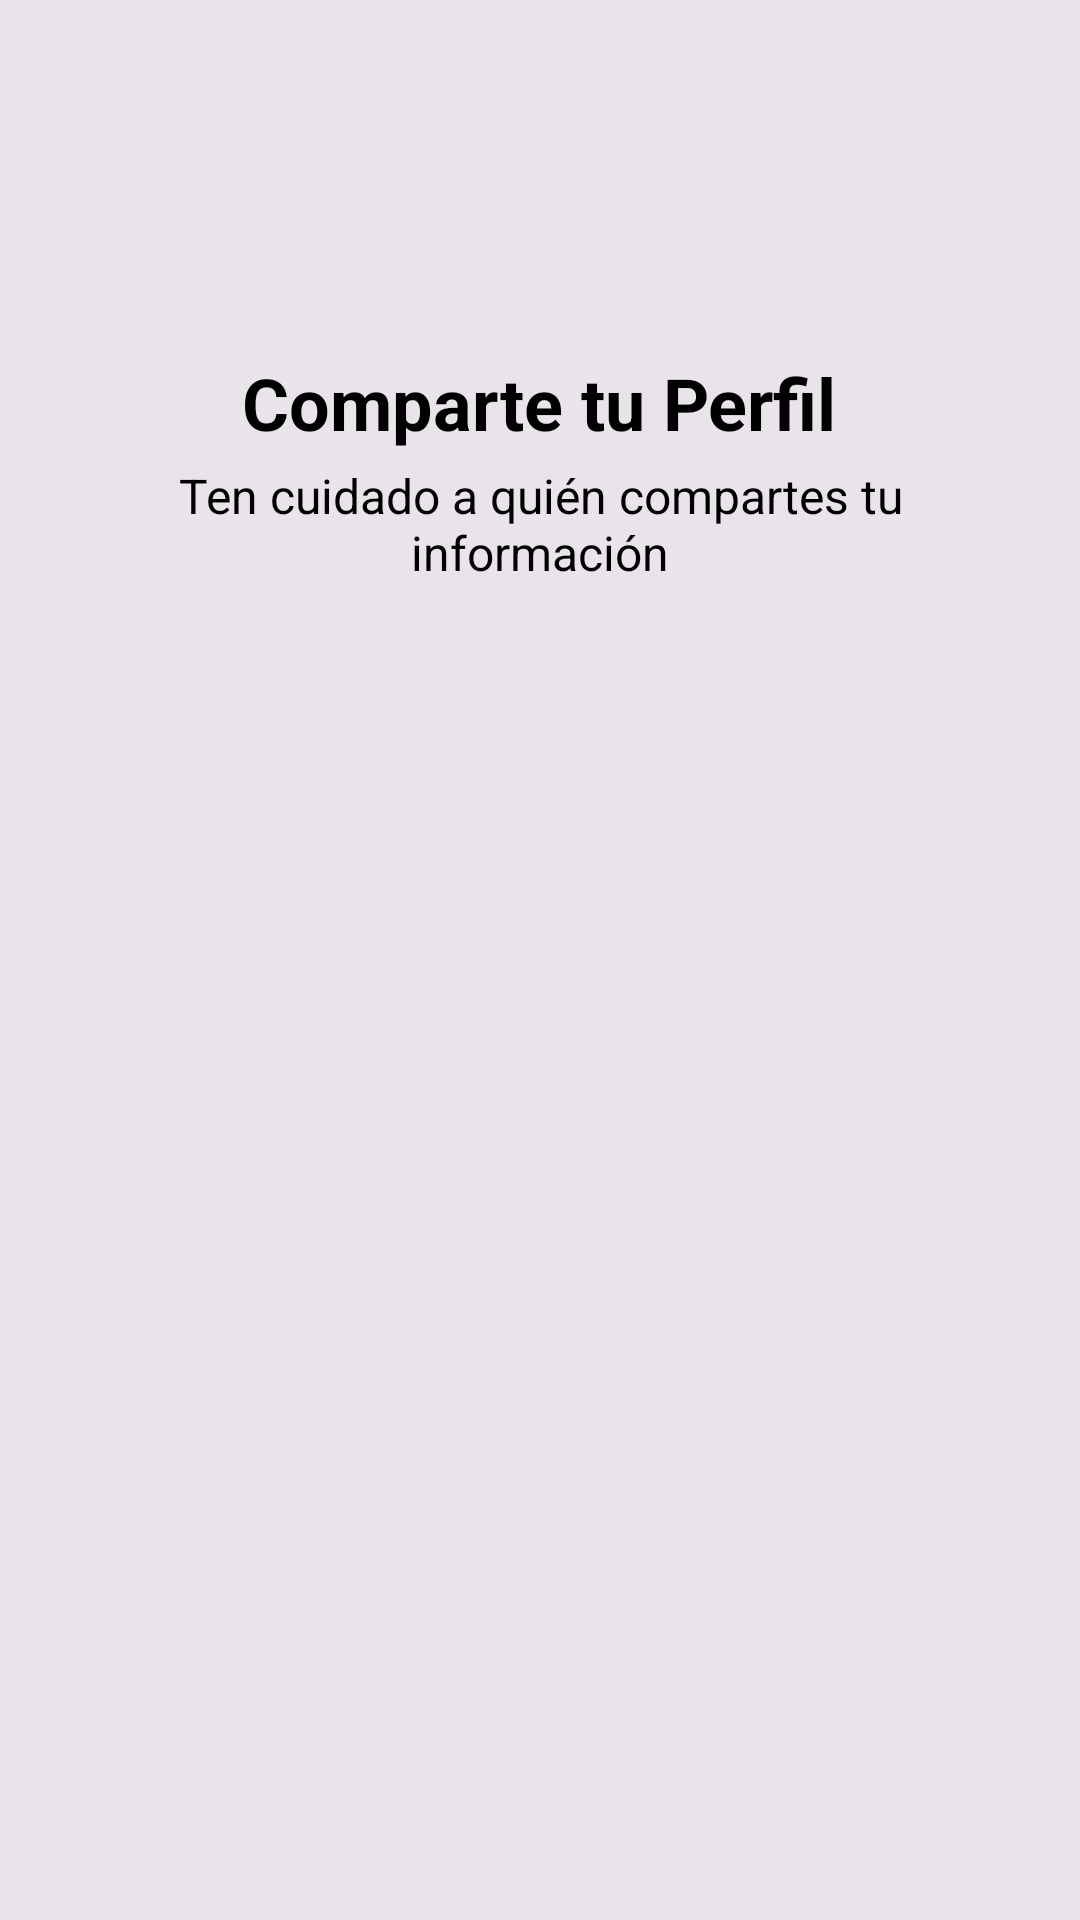

Reconstruct the res/layout file that produces this screen, plus the resources it refers to.
<!-- AndroidManifest.xml: application theme Theme.DISKOTEKEE -->
<!-- res/layout/activity_qr.xml -->
<?xml version="1.0" encoding="utf-8"?>
<LinearLayout
    xmlns:android="http://schemas.android.com/apk/res/android"
    android:layout_width="match_parent"
    android:layout_height="match_parent"
    android:orientation="vertical"
    android:padding="16dp"
    android:background="#48AFB0B1">

    
    <RelativeLayout
        android:layout_width="match_parent"
        android:layout_height="wrap_content">

        
        <ImageView
            android:id="@+id/regreso"
            android:layout_width="48dp"
            android:layout_height="48dp"
            android:layout_alignParentStart="true"
            android:layout_margin="8dp"
            android:contentDescription="Botón Atrás"
            android:src="@drawable/atras" />
    </RelativeLayout>

    
    <LinearLayout
        android:layout_width="match_parent"
        android:layout_height="wrap_content"
        android:orientation="vertical"
        android:gravity="center_horizontal"
        android:layout_marginTop="30dp">

        
        <TextView
            android:id="@+id/titleTextView"
            android:layout_width="wrap_content"
            android:layout_height="wrap_content"
            android:text="Comparte tu Perfil"
            android:textSize="24sp"
            android:textStyle="bold"
            android:gravity="center"
            android:layout_marginTop="8dp"
            android:textColor="@color/black" />

        
        <TextView
            android:id="@+id/subtitleTextView"
            android:layout_width="wrap_content"
            android:layout_height="wrap_content"
            android:text="Ten cuidado a quién compartes tu información"
            android:textSize="16sp"
            android:gravity="center"
            android:layout_marginTop="4dp"
            android:textColor="@color/black" />
    </LinearLayout>

    
    <ImageView
        android:id="@+id/qrImageView"
        android:layout_width="wrap_content"
        android:layout_height="wrap_content"
        android:layout_gravity="center"
        android:layout_marginTop="20dp" />

</LinearLayout>
<!-- resources referenced by this layout -->
<resources>
  <color name="black">#FF000000</color>
  <style name="Theme.DISKOTEKEE" parent="Base.Theme.DISKOTEKEE" />
  <style name="Base.Theme.DISKOTEKEE" parent="Theme.Material3.DayNight.NoActionBar">
          
          <item name="colorPrimary">@color/lavender</item>
          <item name="colorPrimaryVariant">@color/lavender</item>
          
      </style>
  <color name="lavender">#8692f7</color>
</resources>
